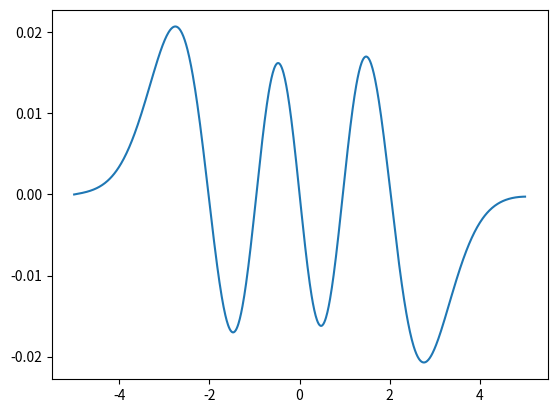

Source code (Python):
import numpy as np
import matplotlib.pyplot as plt
#Discretización del dominio

def x_discrete(a,b): 


    return np.linspace(-5,5,1000)



def potential (x,w): 
    return (1/2)*w*(x**2)



#Recursive function to find phi
"""
def phi(x, E):

    w = 1
    h_barra = 1
    m = 1
    h = 10/999
    if x == -5: 
        return 0 
    elif x == -5+ 10/999: 
        return 1e-5
    else: 
        r_n = ((2*m)/(h_barra**2))*(potential(x-h,w)-E)
        r_n_m= ((2*m)/(h_barra**2))*(potential(x-h,w)-E)
        r_n_m_m= ((2*m)/(h_barra**2))*(potential(x-2+h,w)-E)

        num = (2*phi(x-h,E)*(1+((5*(h**2)*r_n_m)/(12))))-(phi(x-(2*h),E)*(1-(((h**2)*r_n_m_m)/(12))))
        den = (1-(((h**2)*r_n)/(12)))

        return num/den
"""

#Using dynamic programming to find phi
def phi2(x_array,E):

    w = 1
    h_barra = 1
    m = 1
    h = 10/999
    result = []

    i = 0
    for x in x_array: 
        
        if i ==0: 
            result.append(0)
        elif i ==1: 
            result.append(1e-5)
        else: 
            r_n = ((2*m)/(h_barra**2))*(potential(x_array[i],w)-E)
            r_n_m= ((2*m)/(h_barra**2))*(potential(x_array[i-1],w)-E)
            r_n_m_m= ((2*m)/(h_barra**2))*(potential(x_array[i-2],w)-E)

            num = (2*result[i-1]*(1+((5*(h**2)*r_n_m)/(12))))-(result[i-2]*(1-(((h**2)*r_n_m_m)/(12))))
            den = (1-(((h**2)*r_n)/(12)))

            result.append(num/den)

        i+=1

    return result


    
x = x_discrete(-5,5)
E = 5.5

result =phi2(x,E)
print(result,x)
plt.plot(x,result)
plt.show()


    


    

